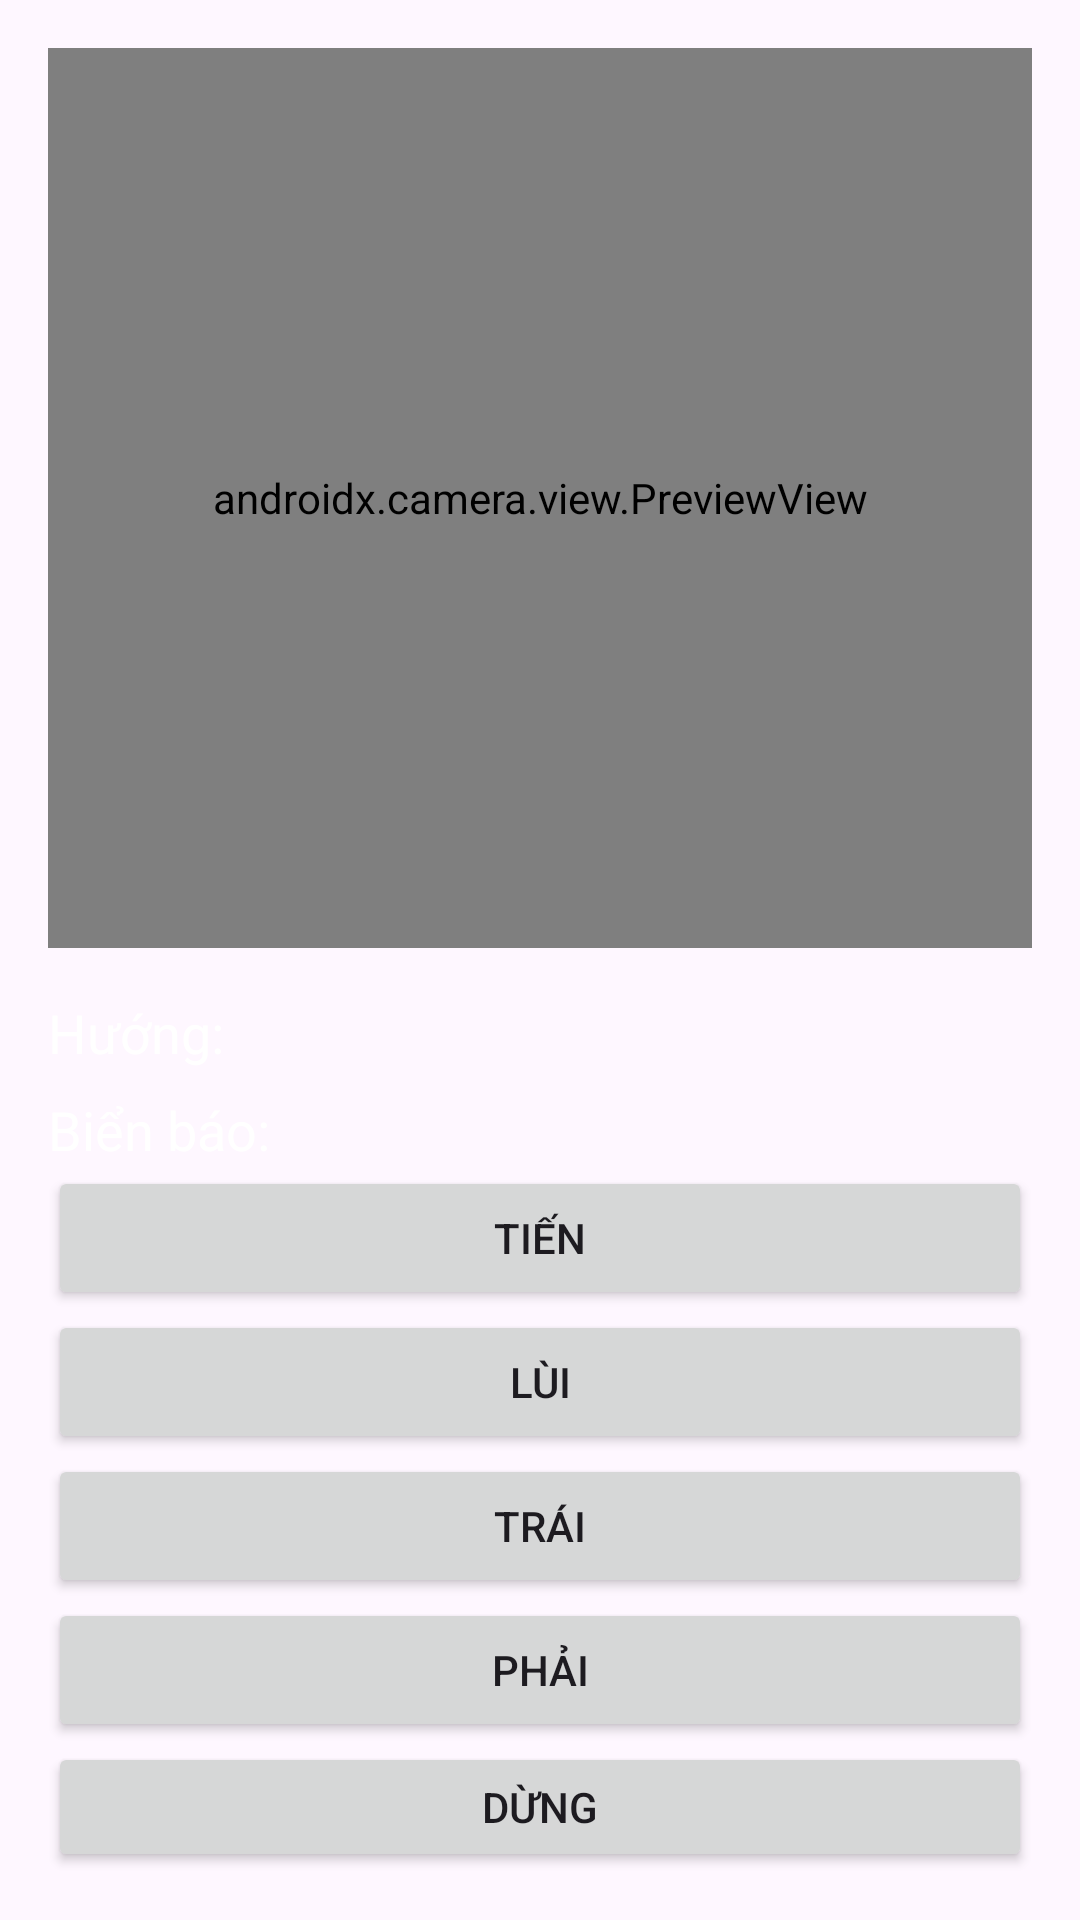

Reconstruct the res/layout file that produces this screen, plus the resources it refers to.
<!-- AndroidManifest.xml: application theme Theme.DangHieuNhanDienBienBao -->
<!-- res/layout/activity_main.xml -->
<?xml version="1.0" encoding="utf-8"?>
<LinearLayout xmlns:android="http://schemas.android.com/apk/res/android"
    xmlns:tools="http://schemas.android.com/tools"
    android:layout_width="match_parent"
    android:layout_height="match_parent"
    android:orientation="vertical"
    android:padding="16dp"
    tools:context=".MainActivity">
    <androidx.constraintlayout.widget.ConstraintLayout
    android:layout_height="wrap_content"
        android:layout_width="match_parent">
        <androidx.camera.view.PreviewView
            android:id="@+id/previewView"
            android:layout_width="match_parent"
            android:layout_height="300dp"
            tools:ignore="MissingConstraints" />
    </androidx.constraintlayout.widget.ConstraintLayout>
    <TextView
        android:id="@+id/txtDirection"
        android:layout_width="wrap_content"
        android:layout_height="wrap_content"
        android:text="Hướng: "
        android:textSize="18sp"
        android:textColor="#FFFFFF"
        android:layout_marginTop="16dp"/>

    <TextView
        android:id="@+id/txtTraffic"
        android:layout_width="wrap_content"
        android:layout_height="wrap_content"
        android:text="Biển báo: "
        android:textSize="18sp"
        android:textColor="#FFFFFF"
        android:layout_marginTop="8dp"/>


    
    <ListView
        android:id="@+id/bluetoothListView"
        android:layout_width="match_parent"
        android:layout_height="wrap_content"
        android:dividerHeight="1dp" />

    
    <Button
        android:id="@+id/btnTien"
        android:layout_width="match_parent"
        android:layout_height="wrap_content"
        android:text="Tiến" />

    <Button
        android:id="@+id/btnLui"
        android:layout_width="match_parent"
        android:layout_height="wrap_content"
        android:text="Lùi" />

    <Button
        android:id="@+id/btnTrai"
        android:layout_width="match_parent"
        android:layout_height="wrap_content"
        android:text="Trái" />

    <Button
        android:id="@+id/btnPhai"
        android:layout_width="match_parent"
        android:layout_height="wrap_content"
        android:text="Phải" />

    <Button
        android:id="@+id/btnDung"
        android:layout_width="match_parent"
        android:layout_height="wrap_content"
        android:text="Dừng" />

</LinearLayout>
<!-- resources referenced by this layout -->
<resources>
  <style name="Theme.DangHieuNhanDienBienBao" parent="Base.Theme.DangHieuNhanDienBienBao" />
  <style name="Base.Theme.DangHieuNhanDienBienBao" parent="Theme.Material3.DayNight.NoActionBar">
          
          
      </style>
</resources>
